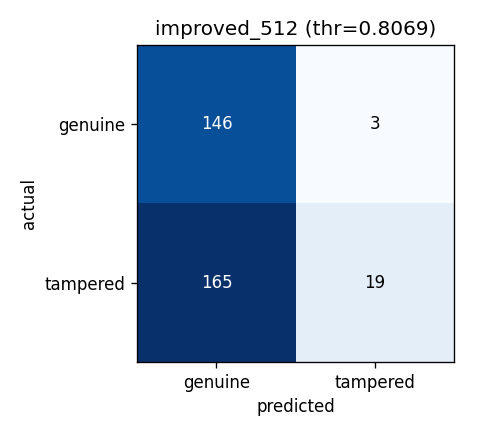

The data file committed next to this chart (first rows):
actual\predicted, genuine, tampered
genuine, 146, 3
tampered, 165, 19
